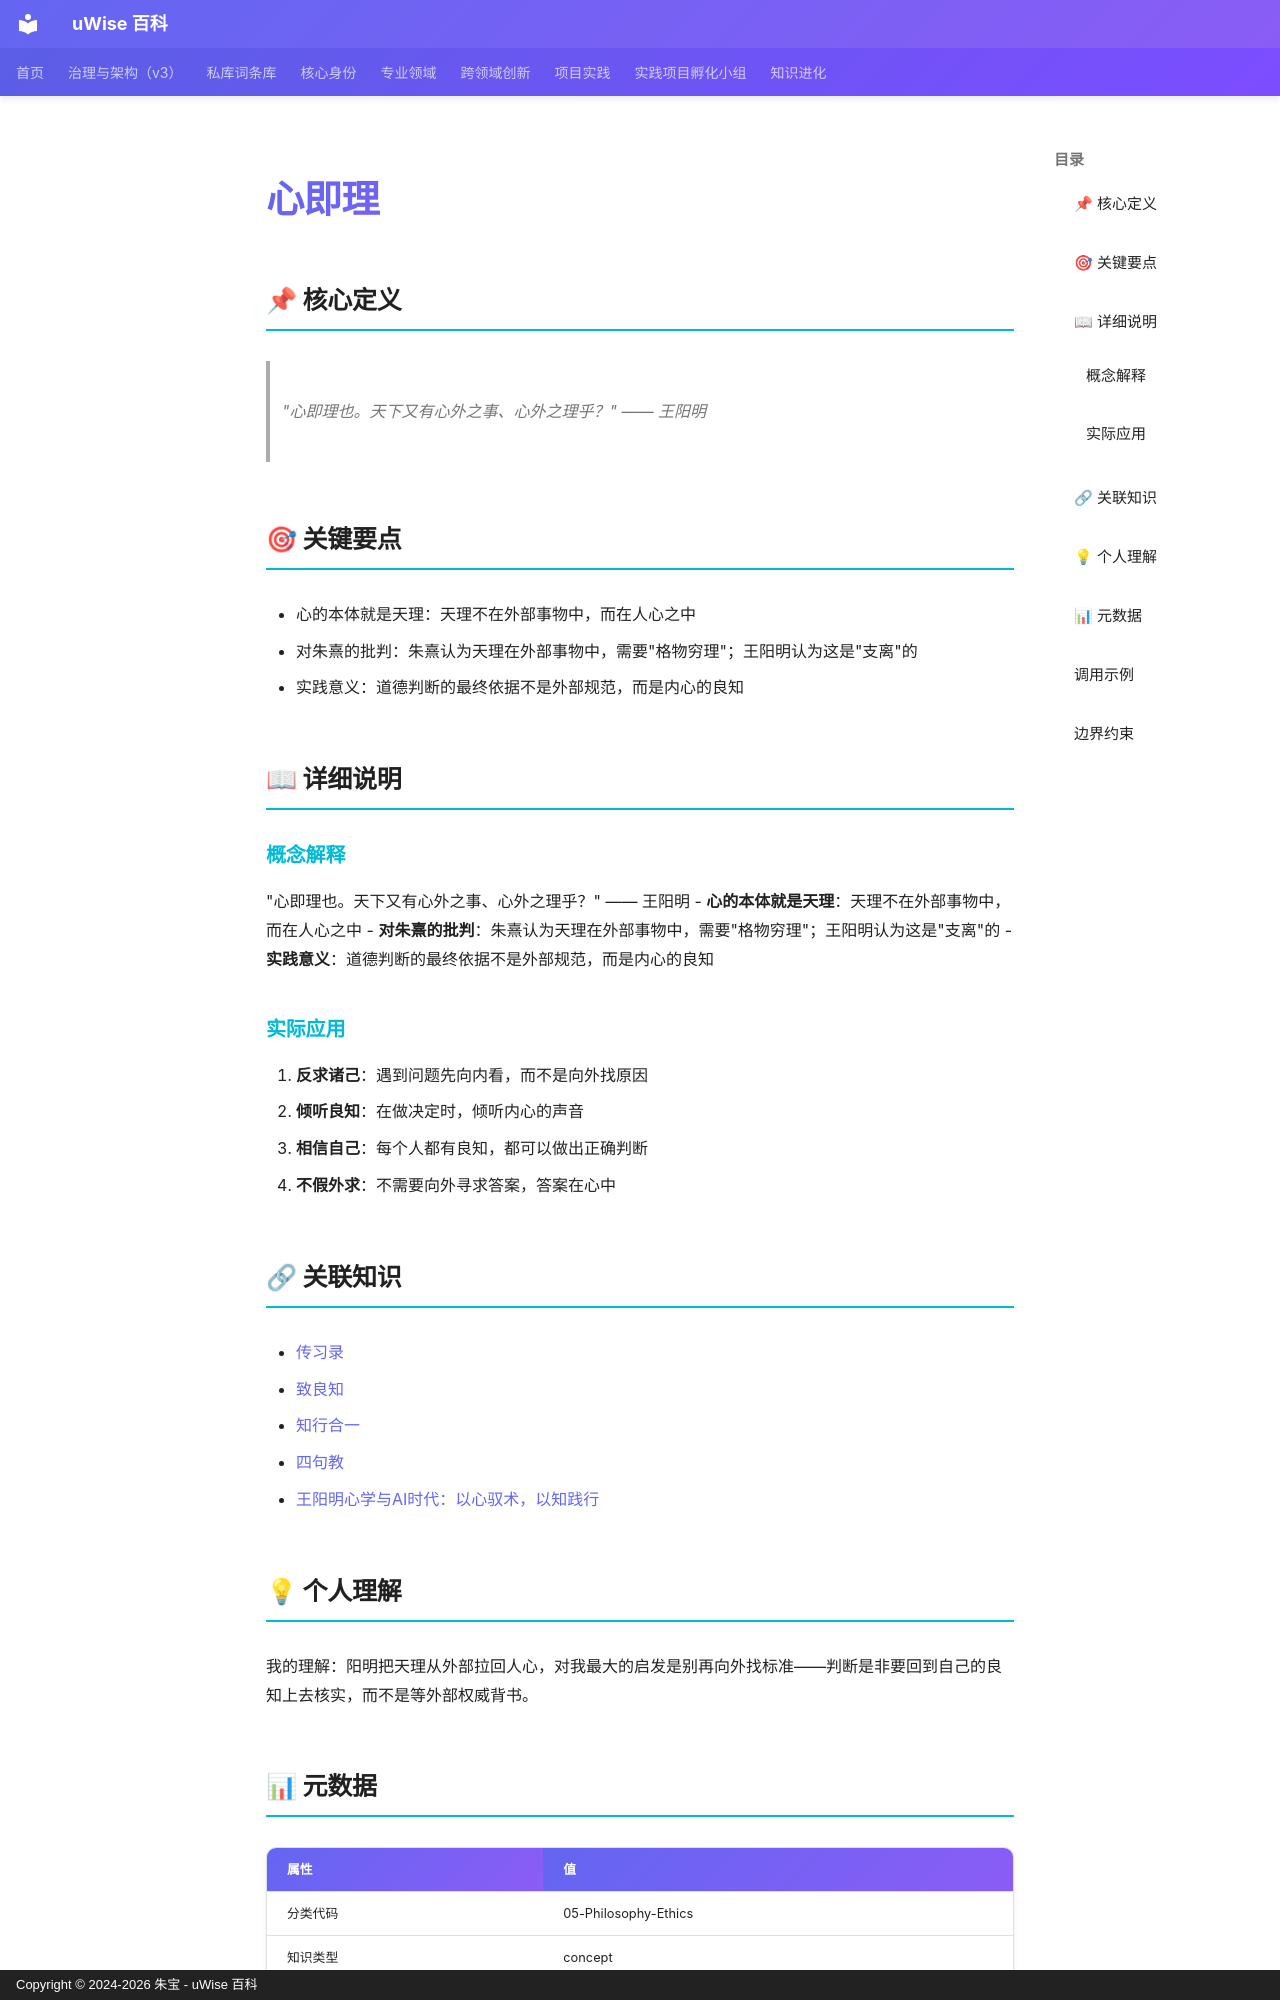

repository: zhubao315/uWise · page: vault-encyclopedia/md-e553c511/index.html · generator: mkdocs · copyright: Copyright © 2024-2026 朱宝 - uWise 百科

---
title: "心即理"
description: "\"心即理也。天下又有心外之事、心外之理乎？\" —— 王阳明"
---

# 心即理

## 📌 核心定义

> "心即理也。天下又有心外之事、心外之理乎？" —— 王阳明

## 🎯 关键要点

- 心的本体就是天理：天理不在外部事物中，而在人心之中
- 对朱熹的批判：朱熹认为天理在外部事物中，需要"格物穷理"；王阳明认为这是"支离"的
- 实践意义：道德判断的最终依据不是外部规范，而是内心的良知

## 📖 详细说明

### 概念解释
"心即理也。天下又有心外之事、心外之理乎？" —— 王阳明
- **心的本体就是天理**：天理不在外部事物中，而在人心之中
- **对朱熹的批判**：朱熹认为天理在外部事物中，需要"格物穷理"；王阳明认为这是"支离"的
- **实践意义**：道德判断的最终依据不是外部规范，而是内心的良知


### 实际应用

1. **反求诸己**：遇到问题先向内看，而不是向外找原因
2. **倾听良知**：在做决定时，倾听内心的声音
3. **相信自己**：每个人都有良知，都可以做出正确判断
4. **不假外求**：不需要向外寻求答案，答案在心中

## 🔗 关联知识

- [传习录](../md-46547b80/)
- [致良知](../md-75571b18/)
- [知行合一](../md-a870daa5/)
- [四句教](../md-190d4e9d/)
- [王阳明心学与AI时代：以心驭术，以知践行](../ai-md-8389de73/)

## 💡 个人理解

我的理解：阳明把天理从外部拉回人心，对我最大的启发是别再向外找标准——判断是非要回到自己的良知上去核实，而不是等外部权威背书。

## 📊 元数据

| 属性 | 值 |
|------|-----|
| 分类代码 | 05-Philosophy-Ethics |
| 知识类型 | concept |
| 精修时间 | 2026-06-17 11:53 |

---
